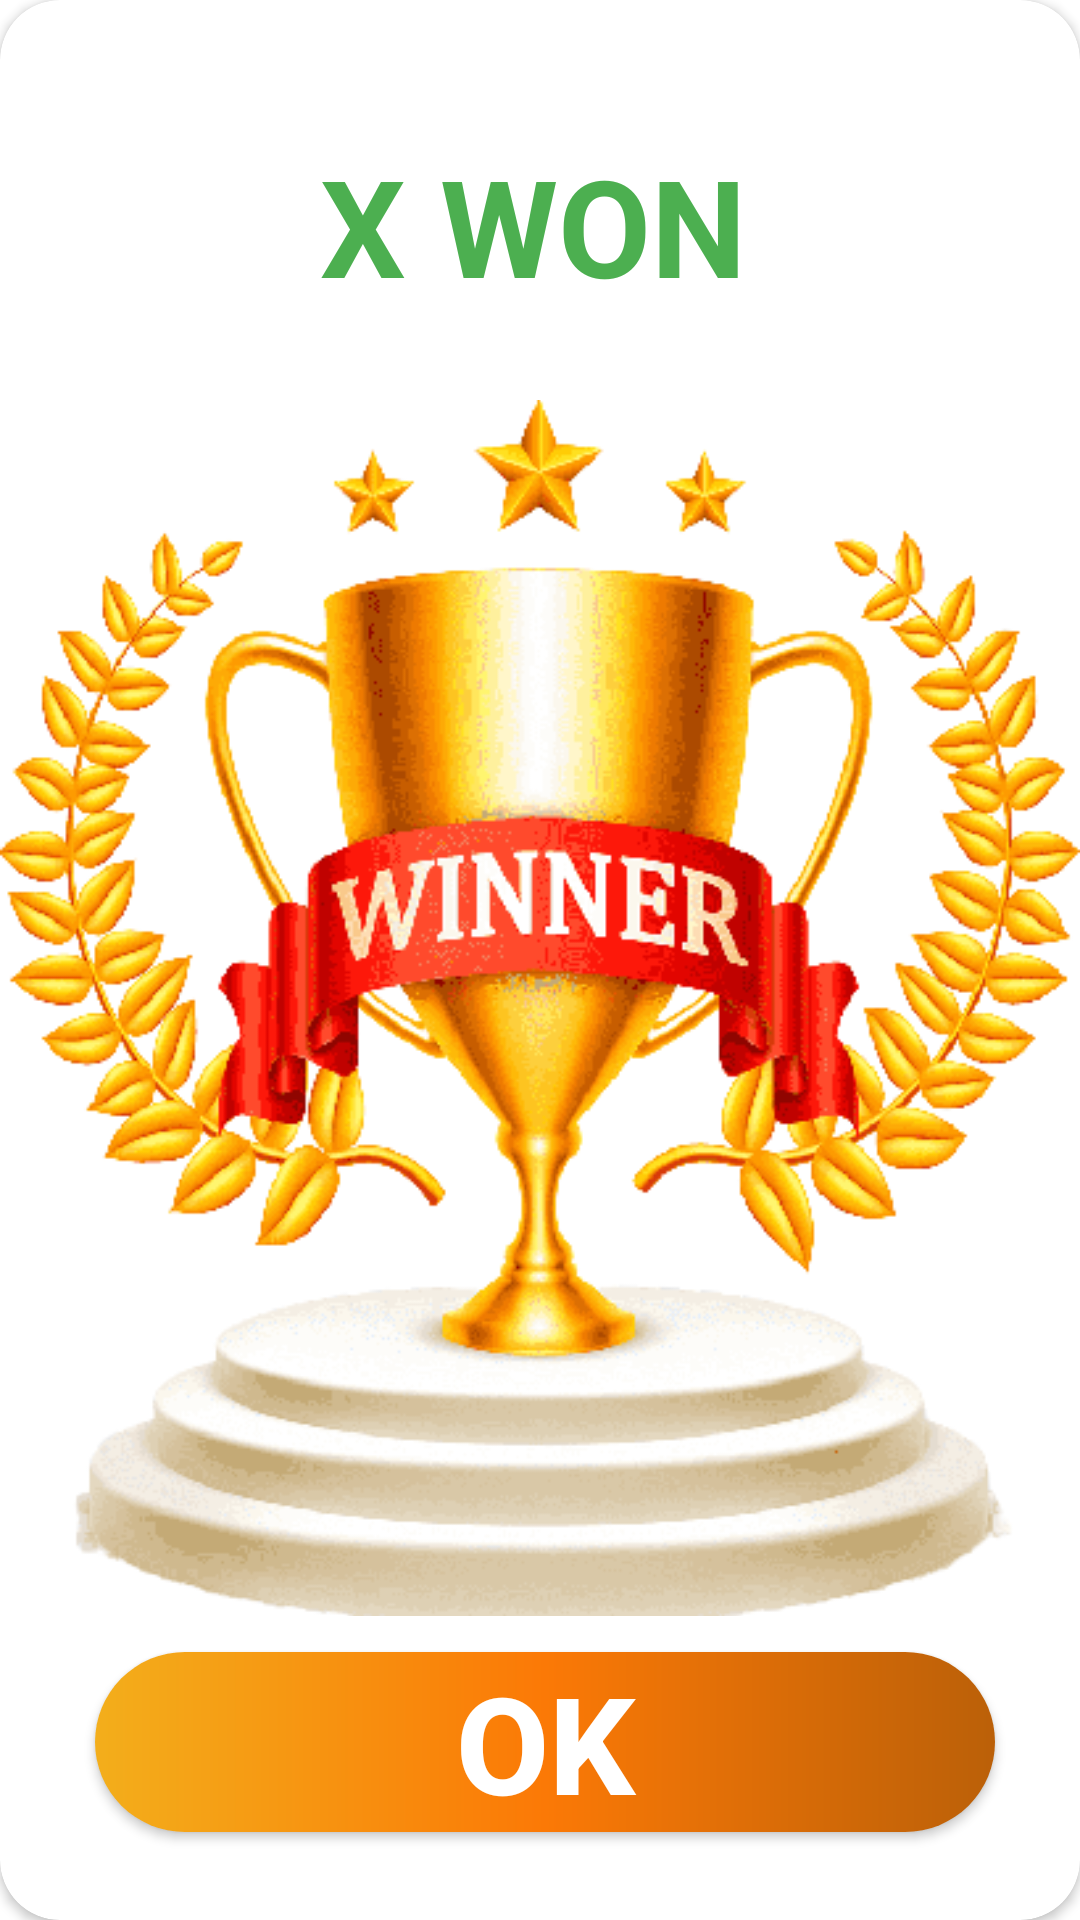

The Android layout XML behind this screen, and the referenced resources:
<!-- AndroidManifest.xml: application theme Theme.TicTacToe -->
<!-- res/layout/winner_layout_img.xml -->
<?xml version="1.0" encoding="utf-8"?>
<androidx.constraintlayout.widget.ConstraintLayout xmlns:android="http://schemas.android.com/apk/res/android"
    xmlns:tools="http://schemas.android.com/tools"
    android:layout_width="match_parent"
    android:layout_height="600dp"
    xmlns:app="http://schemas.android.com/apk/res-auto"
    android:layout_gravity="center">

    <androidx.cardview.widget.CardView
        android:layout_width="wrap_content"
        android:layout_height="wrap_content"
        app:cardCornerRadius="20dp"
        tools:ignore="MissingConstraints">

        <androidx.constraintlayout.widget.ConstraintLayout
            android:layout_width="match_parent"
            android:layout_height="match_parent">

            <TextView
                android:id="@+id/winner_text"
                android:layout_width="wrap_content"
                android:layout_height="wrap_content"
                android:layout_marginStart="150dp"
                android:layout_marginTop="45dp"
                android:layout_marginEnd="155dp"
                android:text="@string/x_won"
                android:textColor="#4CAF50"
                android:textSize="45sp"
                android:textStyle="bold"
                app:layout_constraintBottom_toTopOf="@+id/imageView"
                app:layout_constraintEnd_toEndOf="parent"
                app:layout_constraintStart_toStartOf="parent"
                app:layout_constraintTop_toTopOf="parent" />

            <ImageView
                android:id="@+id/imageView"
                android:layout_width="match_parent"
                android:layout_height="wrap_content"
                android:src="@drawable/winner"
                app:layout_constraintEnd_toEndOf="parent"
                app:layout_constraintStart_toStartOf="parent"
                app:layout_constraintTop_toBottomOf="@+id/winner_text" />

            <androidx.appcompat.widget.AppCompatButton
                android:id="@+id/ok_button"
                android:layout_width="300dp"
                android:layout_height="wrap_content"
                android:layout_marginStart="57dp"
                android:layout_marginTop="24dp"
                android:layout_marginEnd="54dp"
                android:layout_marginBottom="70dp"
                android:background="@drawable/roundcornerbutton"
                android:text="@string/ok"
                android:textAlignment="inherit"
                android:textColor="@color/white"
                android:textSize="45sp"
                android:textStyle="bold"
                app:layout_constraintBottom_toBottomOf="parent"
                app:layout_constraintEnd_toEndOf="parent"
                app:layout_constraintStart_toStartOf="parent"
                app:layout_constraintTop_toBottomOf="@+id/imageView"/>

        </androidx.constraintlayout.widget.ConstraintLayout>
    </androidx.cardview.widget.CardView>
</androidx.constraintlayout.widget.ConstraintLayout>
<!-- resources referenced by this layout -->
<resources>
  <color name="white">#FFFFFFFF</color>
  <!-- drawable roundcornerbutton (drawable) -->
  <?xml version="1.0" encoding="utf-8"?>
  <shape xmlns:android="http://schemas.android.com/apk/res/android">
      <corners  android:radius="150dp"/>
      <gradient android:centerColor="#FB7906"
          android:endColor="@color/orangedark"
          android:startColor="@color/orangelight"/>
  
  </shape>
  <!-- drawable winner: png bitmap (drawable, 101241 bytes) -->
  <string name="ok">OK</string>
  <string name="x_won">X WON</string>
  <style name="Theme.TicTacToe" parent="Theme.MaterialComponents.DayNight.DarkActionBar">
          
  
          <item name="colorPrimary">@color/purple_500</item>
          <item name="colorPrimaryVariant">@color/purple_700</item>
          <item name="colorOnPrimary">@color/white</item>
          
          <item name="colorSecondary">@color/teal_200</item>
          <item name="colorSecondaryVariant">@color/teal_700</item>
          <item name="colorOnSecondary">@color/black</item>
          
          <item name="android:statusBarColor" tools:targetApi="l">?attr/colorPrimaryVariant</item>
          
      </style>
  <color name="orangedark">#BB6008</color>
  <color name="orangelight">#F3AE1B</color>
  <color name="purple_500">#FF6200EE</color>
  <color name="purple_700">#FF3700B3</color>
  <color name="teal_200">#FF03DAC5</color>
  <color name="teal_700">#FF018786</color>
  <color name="black">#FF000000</color>
</resources>
